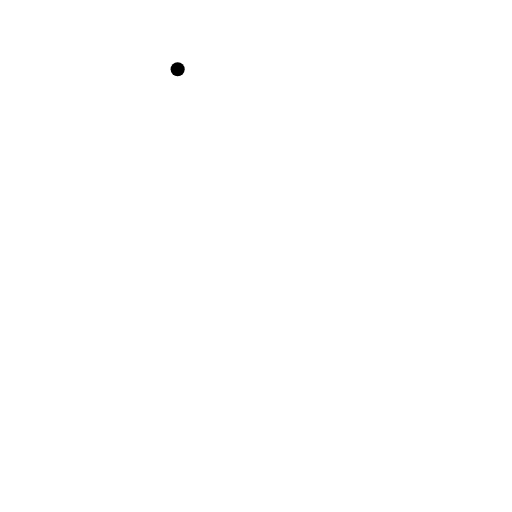
t = 0.00 s
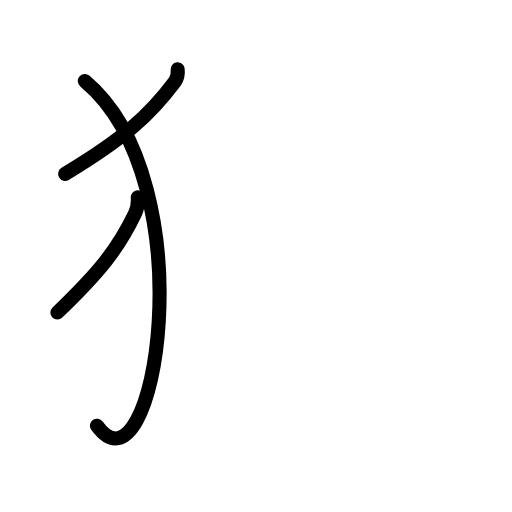
t = 2.60 s
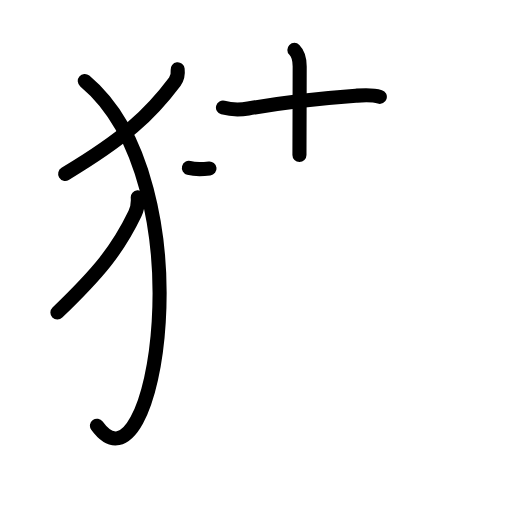
t = 5.20 s
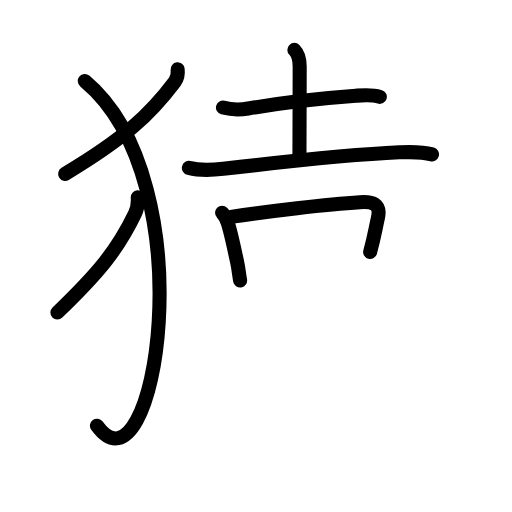
t = 7.80 s
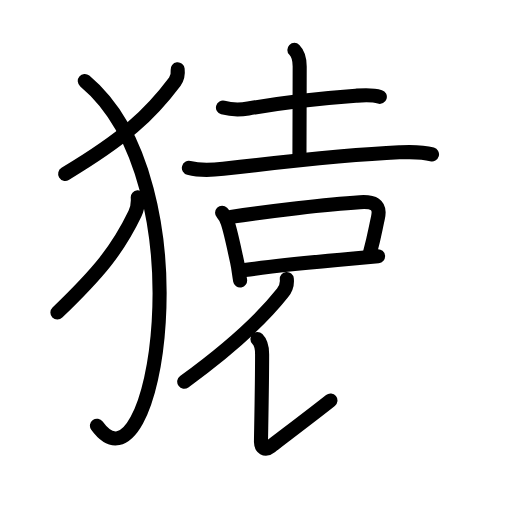
t = 10.40 s
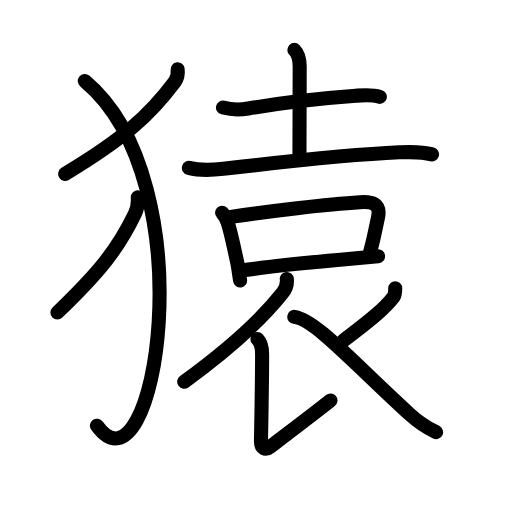
t = 13.00 s

The animated SVG that drew these frames (rendered in a browser with its animation timeline set to each time). Animation: 42 SMIL elements (animate=42); one cycle of 13.00 s.

<?xml version="1.0" encoding="UTF-8"?>
<!--
AniKanjiVG is licensed by CC-BY-SA Paul C. Sommerhoff (https://bitbucket.org/sommerhoff/anikanjivg).
AniKanjiVG uses KanjiVG which is licensed by CC-BY-SA Ulrich Apel (http://kanjivg.tagaini.net).
See also http://creativecommons.org/licenses/by-sa/3.0/
-->
<svg xmlns:kvg='http://kanjivg.tagaini.net' xmlns='http://www.w3.org/2000/svg' width='109' height='109' viewBox='0 0 109 109' style='fill:none;stroke:#000000;stroke-width:3;stroke-linecap:round;stroke-linejoin:round;' id="kvg:kanji_0733f"><g id="kvg:0733f" kvg:element="猿"><g id="kvg:0733f-g1" kvg:element="⺨" kvg:variant="true" kvg:original="犬" kvg:position="left" kvg:radical="general"><path id="kvg:0733f-s1" kvg:type="㇒" d="M37.82,14.75c0.11,0.93-0.05,1.89-0.61,2.65c-5.23,6.98-10.65,12-23.34,19.61"><animate attributeName="d" begin="0.0s" dur="0.5s" from="M37.82,14.75C37.82,14.75,37.82,14.75,37.82,14.75" to="M37.82,14.75c0.11,0.93-0.05,1.89-0.61,2.65" />
<animate attributeName="d" begin="0.5s" dur="0.5s" from="M37.82,14.75c0.11,0.93-0.05,1.89-0.61,2.65c0,0,0,0,0,0,0" to="M37.82,14.75c0.11,0.93-0.05,1.89-0.61,2.65c-5.23,6.98-10.65,12-23.34,19.61" />
</path>
<path id="kvg:0733f-s2" kvg:type="㇕va" d="M18.05,17.24C44.21,39.08,33,107.75,20.64,90.63"><animate attributeName="d" begin="1.0s" dur="1.0s" from="M18.05,17.24C18.05,17.24,18.05,17.24,18.05,17.24" to="M18.05,17.24C44.21,39.08,33,107.75,20.64,90.63" />
<animate attributeName="d" begin="0s" dur="1.0s" from="M-100,-100" to="M-100,-100" />
</path>
<path id="kvg:0733f-s3" kvg:type="㇒" d="M29.33,42.01c0.1,1.41,0,2.26-0.62,3.53c-3.67,7.62-7.62,12.44-16.49,20.99"><animate attributeName="d" begin="2.0s" dur="0.5s" from="M29.33,42.01C29.33,42.01,29.33,42.01,29.33,42.01" to="M29.33,42.01c0.1,1.41,0,2.26-0.62,3.53" />
<animate attributeName="d" begin="2.5s" dur="0.5s" from="M29.33,42.01c0.1,1.41,0,2.26-0.62,3.53c0,0,0,0,0,0,0" to="M29.33,42.01c0.1,1.41,0,2.26-0.62,3.53c-3.67,7.62-7.62,12.44-16.49,20.99" />
<animate attributeName="d" begin="0s" dur="2.0s" from="M-100,-100" to="M-100,-100" />
</path>
</g>
<g id="kvg:0733f-g2" kvg:element="袁" kvg:position="right" kvg:phon="袁"><g id="kvg:0733f-g3" kvg:element="土" kvg:position="top"><path id="kvg:0733f-s4" kvg:type="㇐" d="M47.47,22.9c1.78,0.48,3.8,0.47,5.38,0.2c6.91-1.19,17-2.29,22.91-2.72c1.73-0.13,3.42-0.29,5.1,0.24"><animate attributeName="d" begin="3.0s" dur="0.3333333333333333s" from="M47.47,22.9C47.47,22.9,47.47,22.9,47.47,22.9" to="M47.47,22.9c1.78,0.48,3.8,0.47,5.38,0.2" />
<animate attributeName="d" begin="3.3333333333333335s" dur="0.3333333333333333s" from="M47.47,22.9c1.78,0.48,3.8,0.47,5.38,0.2c0,0,0,0,0,0,0" to="M47.47,22.9c1.78,0.48,3.8,0.47,5.38,0.2c6.91-1.19,17-2.29,22.91-2.72" />
<animate attributeName="d" begin="3.6666666666666665s" dur="0.3333333333333333s" from="M47.47,22.9c1.78,0.48,3.8,0.47,5.38,0.2c6.91-1.19,17-2.29,22.91-2.72c0,0,0,0,0,0,0" to="M47.47,22.9c1.78,0.48,3.8,0.47,5.38,0.2c6.91-1.19,17-2.29,22.91-2.72c1.73-0.13,3.42-0.29,5.1,0.24" />
<animate attributeName="d" begin="0s" dur="3.0s" from="M-100,-100" to="M-100,-100" />
</path>
<path id="kvg:0733f-s5" kvg:type="㇑a" d="M62.67,10.62c0.73,0.73,1.13,2.13,1.13,3.53c0,4.86-0.05,15.69-0.05,18.86"><animate attributeName="d" begin="4.0s" dur="0.5s" from="M62.67,10.62C62.67,10.62,62.67,10.62,62.67,10.62" to="M62.67,10.62c0.73,0.73,1.13,2.13,1.13,3.53" />
<animate attributeName="d" begin="4.5s" dur="0.5s" from="M62.67,10.62c0.73,0.73,1.13,2.13,1.13,3.53c0,0,0,0,0,0,0" to="M62.67,10.62c0.73,0.73,1.13,2.13,1.13,3.53c0,4.86-0.05,15.69-0.05,18.86" />
<animate attributeName="d" begin="0s" dur="4.0s" from="M-100,-100" to="M-100,-100" />
</path>
<g id="kvg:0733f-g4" kvg:element="衣" kvg:part="1" kvg:variant="true" kvg:partial="true"><g id="kvg:0733f-g5" kvg:element="亠" kvg:partial="true"><path id="kvg:0733f-s6" kvg:type="㇐" d="M40.21,35.75c2.42,0.63,5.11,0.45,7.32,0.19c12.35-1.44,26.16-3,37.48-3.51c2.38-0.1,4.65-0.22,6.96,0.44"><animate attributeName="d" begin="5.0s" dur="0.3333333333333333s" from="M40.21,35.75C40.21,35.75,40.21,35.75,40.21,35.75" to="M40.21,35.75c2.42,0.63,5.11,0.45,7.32,0.19" />
<animate attributeName="d" begin="5.333333333333333s" dur="0.3333333333333333s" from="M40.21,35.75c2.42,0.63,5.11,0.45,7.32,0.19c0,0,0,0,0,0,0" to="M40.21,35.75c2.42,0.63,5.11,0.45,7.32,0.19c12.35-1.44,26.16-3,37.48-3.51" />
<animate attributeName="d" begin="5.666666666666667s" dur="0.3333333333333333s" from="M40.21,35.75c2.42,0.63,5.11,0.45,7.32,0.19c12.35-1.44,26.16-3,37.48-3.51c0,0,0,0,0,0,0" to="M40.21,35.75c2.42,0.63,5.11,0.45,7.32,0.19c12.35-1.44,26.16-3,37.48-3.51c2.38-0.1,4.65-0.22,6.96,0.44" />
<animate attributeName="d" begin="0s" dur="5.0s" from="M-100,-100" to="M-100,-100" />
</path>
</g>
</g>
</g>
<g id="kvg:0733f-g6" kvg:position="bottom"><g id="kvg:0733f-g7" kvg:element="口"><path id="kvg:0733f-s7" kvg:type="㇑" d="M47.28,45.29c0.72,0.72,0.97,1.46,1.2,2.14c0.64,1.89,1.24,4.89,1.99,8.28c0.32,1.44,0.38,2.45,0.65,4.01"><animate attributeName="d" begin="6.0s" dur="0.3333333333333333s" from="M47.28,45.29C47.28,45.29,47.28,45.29,47.28,45.29" to="M47.28,45.29c0.72,0.72,0.97,1.46,1.2,2.14" />
<animate attributeName="d" begin="6.333333333333333s" dur="0.3333333333333333s" from="M47.28,45.29c0.72,0.72,0.97,1.46,1.2,2.14c0,0,0,0,0,0,0" to="M47.28,45.29c0.72,0.72,0.97,1.46,1.2,2.14c0.64,1.89,1.24,4.89,1.99,8.28" />
<animate attributeName="d" begin="6.666666666666667s" dur="0.3333333333333333s" from="M47.28,45.29c0.72,0.72,0.97,1.46,1.2,2.14c0.64,1.89,1.24,4.89,1.99,8.28c0,0,0,0,0,0,0" to="M47.28,45.29c0.72,0.72,0.97,1.46,1.2,2.14c0.64,1.89,1.24,4.89,1.99,8.28c0.32,1.44,0.38,2.45,0.65,4.01" />
<animate attributeName="d" begin="0s" dur="6.0s" from="M-100,-100" to="M-100,-100" />
</path>
<path id="kvg:0733f-s8" kvg:type="㇕b" d="M49.16,46.17c7.95-1.21,20.45-2.69,27.46-3.12c2.73-0.17,4.52,0.33,3.83,3.35c-0.58,2.6-0.71,3.73-1.65,7.25"><animate attributeName="d" begin="7.0s" dur="0.3333333333333333s" from="M49.16,46.17C49.16,46.17,49.16,46.17,49.16,46.17" to="M49.16,46.17c7.95-1.21,20.45-2.69,27.46-3.12" />
<animate attributeName="d" begin="7.333333333333333s" dur="0.3333333333333333s" from="M49.16,46.17c7.95-1.21,20.45-2.69,27.46-3.12c0,0,0,0,0,0,0" to="M49.16,46.17c7.95-1.21,20.45-2.69,27.46-3.12c2.73-0.17,4.52,0.33,3.83,3.35" />
<animate attributeName="d" begin="7.666666666666667s" dur="0.3333333333333333s" from="M49.16,46.17c7.95-1.21,20.45-2.69,27.46-3.12c2.73-0.17,4.52,0.33,3.83,3.35c0,0,0,0,0,0,0" to="M49.16,46.17c7.95-1.21,20.45-2.69,27.46-3.12c2.73-0.17,4.52,0.33,3.83,3.35c-0.58,2.6-0.71,3.73-1.65,7.25" />
<animate attributeName="d" begin="0s" dur="7.0s" from="M-100,-100" to="M-100,-100" />
</path>
<path id="kvg:0733f-s9" kvg:type="㇐b" d="M52.1,57.5c5.29-0.79,15.51-1.78,23.19-2.46c1.85-0.16,3.61-0.32,5.2-0.48"><animate attributeName="d" begin="8.0s" dur="0.5s" from="M52.1,57.5C52.1,57.5,52.1,57.5,52.1,57.5" to="M52.1,57.5c5.29-0.79,15.51-1.78,23.19-2.46" />
<animate attributeName="d" begin="8.5s" dur="0.5s" from="M52.1,57.5c5.29-0.79,15.51-1.78,23.19-2.46c0,0,0,0,0,0,0" to="M52.1,57.5c5.29-0.79,15.51-1.78,23.19-2.46c1.85-0.16,3.61-0.32,5.2-0.48" />
<animate attributeName="d" begin="0s" dur="8.0s" from="M-100,-100" to="M-100,-100" />
</path>
</g>
<g id="kvg:0733f-g8" kvg:element="衣" kvg:part="2" kvg:variant="true" kvg:partial="true"><path id="kvg:0733f-s10" kvg:type="㇒" d="M61.06,59.4c0.12,1.09-0.23,2.11-0.91,2.96c-3.78,4.77-9.82,10.83-20.93,18.9"><animate attributeName="d" begin="9.0s" dur="0.5s" from="M61.06,59.4C61.06,59.4,61.06,59.4,61.06,59.4" to="M61.06,59.4c0.12,1.09-0.23,2.11-0.91,2.96" />
<animate attributeName="d" begin="9.5s" dur="0.5s" from="M61.06,59.4c0.12,1.09-0.23,2.11-0.91,2.96c0,0,0,0,0,0,0" to="M61.06,59.4c0.12,1.09-0.23,2.11-0.91,2.96c-3.78,4.77-9.82,10.83-20.93,18.9" />
<animate attributeName="d" begin="0s" dur="9.0s" from="M-100,-100" to="M-100,-100" />
</path>
<path id="kvg:0733f-s11" kvg:type="㇙" d="M54.8,72.19c0.75,0.75,1,1.93,1,3.2c0,7.08-0.24,17.53-0.24,18.73s0.88,1.88,2.01,0.98c1.12-0.9,9.18-6.97,12.78-9.84"><animate attributeName="d" begin="10.0s" dur="0.3333333333333333s" from="M54.8,72.19C54.8,72.19,54.8,72.19,54.8,72.19" to="M54.8,72.19c0.75,0.75,1,1.93,1,3.2" />
<animate attributeName="d" begin="10.333333333333334s" dur="0.3333333333333333s" from="M54.8,72.19c0.75,0.75,1,1.93,1,3.2c0,0,0,0,0,0,0" to="M54.8,72.19c0.75,0.75,1,1.93,1,3.2c0,7.08-0.24,17.53-0.24,18.73s0.88,1.88,2.01,0.98" />
<animate attributeName="d" begin="10.666666666666666s" dur="0.3333333333333333s" from="M54.8,72.19c0.75,0.75,1,1.93,1,3.2c0,7.08-0.24,17.53-0.24,18.73s0.88,1.88,2.01,0.98c0,0,0,0,0,0,0" to="M54.8,72.19c0.75,0.75,1,1.93,1,3.2c0,7.08-0.24,17.53-0.24,18.73s0.88,1.88,2.01,0.98c1.12-0.9,9.18-6.97,12.78-9.84" />
<animate attributeName="d" begin="0s" dur="10.0s" from="M-100,-100" to="M-100,-100" />
</path>
<path id="kvg:0733f-s12" kvg:type="㇒" d="M84.14,61.36c0,0.64-0.07,1.48-0.34,1.82c-1.92,2.44-4.24,4.45-10.7,9.33"><animate attributeName="d" begin="11.0s" dur="0.5s" from="M84.14,61.36C84.14,61.36,84.14,61.36,84.14,61.36" to="M84.14,61.36c0,0.64-0.07,1.48-0.34,1.82" />
<animate attributeName="d" begin="11.5s" dur="0.5s" from="M84.14,61.36c0,0.64-0.07,1.48-0.34,1.82c0,0,0,0,0,0,0" to="M84.14,61.36c0,0.64-0.07,1.48-0.34,1.82c-1.92,2.44-4.24,4.45-10.7,9.33" />
<animate attributeName="d" begin="0s" dur="11.0s" from="M-100,-100" to="M-100,-100" />
</path>
<path id="kvg:0733f-s13" kvg:type="㇏" d="M62.64,67.46c4.34,0.51,12.11,9.29,24.43,20.59c1.9,1.74,3.69,2.95,5.77,3.96"><animate attributeName="d" begin="12.0s" dur="0.5s" from="M62.64,67.46C62.64,67.46,62.64,67.46,62.64,67.46" to="M62.64,67.46c4.34,0.51,12.11,9.29,24.43,20.59" />
<animate attributeName="d" begin="12.5s" dur="0.5s" from="M62.64,67.46c4.34,0.51,12.11,9.29,24.43,20.59c0,0,0,0,0,0,0" to="M62.64,67.46c4.34,0.51,12.11,9.29,24.43,20.59c1.9,1.74,3.69,2.95,5.77,3.96" />
<animate attributeName="d" begin="0s" dur="12.0s" from="M-100,-100" to="M-100,-100" />
</path>
</g>
</g>
</g>
</g>
</svg>
